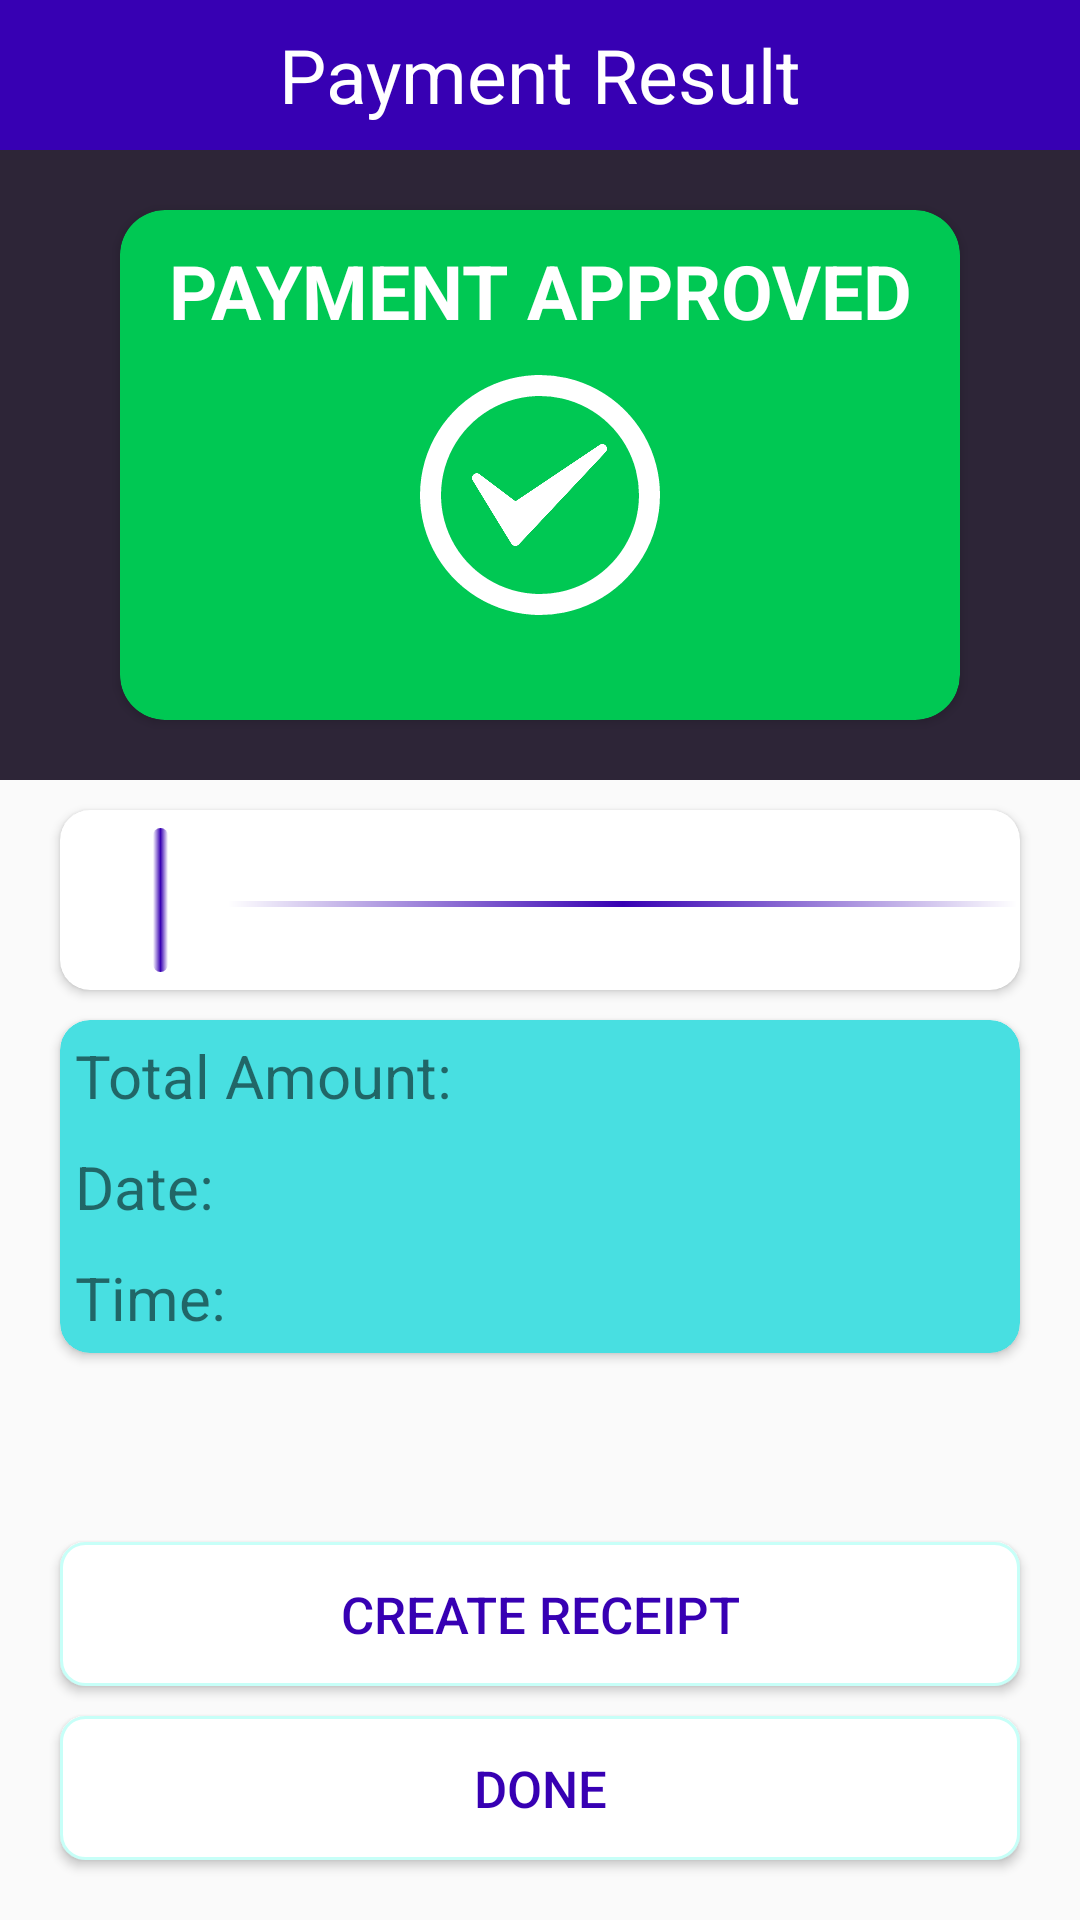

Here is an Android app screen rendered from its layout file. Give the layout XML and the strings, colors and styles it references.
<!-- AndroidManifest.xml: application theme AppTheme -->
<!-- res/layout/activity_payresult.xml -->
<?xml version="1.0" encoding="utf-8"?>
<androidx.constraintlayout.widget.ConstraintLayout
    xmlns:android="http://schemas.android.com/apk/res/android"
    xmlns:app="http://schemas.android.com/apk/res-auto"
    xmlns:tools="http://schemas.android.com/tools"
    android:id="@+id/payresult"
    android:layout_width="match_parent"
    android:layout_height="match_parent"

    tools:context=".activity.PayResult">

    <TextView
        android:id="@+id/header"
        android:layout_width="match_parent"
        android:layout_height="wrap_content"
        android:minHeight="50dp"
        android:textSize="25sp"
        android:background="@color/purple_700"
        android:textColor="@color/white"
        android:gravity="center"
        android:text="@string/payment_result"
        app:layout_constraintEnd_toEndOf="parent"
        app:layout_constraintStart_toStartOf="parent"
        app:layout_constraintTop_toTopOf="parent" />

    <RelativeLayout
        android:id="@+id/lytApprove"
        android:layout_width="match_parent"
        android:layout_height="wrap_content"
        android:background="#2D2537"
        app:layout_constraintEnd_toEndOf="parent"
        app:layout_constraintStart_toStartOf="parent"
        app:layout_constraintTop_toBottomOf= "@+id/header">

        <androidx.cardview.widget.CardView
            android:layout_width="match_parent"
            android:layout_height="wrap_content"
            android:layout_marginTop="20dp"
            android:layout_marginBottom="20dp"
            android:layout_marginStart="40dp"
            android:layout_marginEnd="40dp"
            app:cardCornerRadius="15dp"
            app:cardBackgroundColor="#00C853"
            android:layout_centerInParent="true">

            <TextView
                android:layout_width="match_parent"
                android:layout_marginTop="10dp"
                android:textSize="25sp"
                android:textColor="@color/white"
                android:textStyle="bold"
                android:text="@string/payment_approved"
                android:gravity="center"
                android:layout_height="wrap_content">
            </TextView>

            <RelativeLayout
                android:layout_width="wrap_content"
                android:layout_height="wrap_content"
                android:layout_marginTop="50dp"
                android:layout_marginBottom="40dp"
                android:background="@drawable/circle2"
                android:layout_gravity="center">

                <ImageView
                    android:layout_width="45dp"
                    android:layout_height="34dp"
                    android:backgroundTint="#FFFFFF"
                    android:layout_centerInParent="true"
                    android:background="@drawable/approve">
                </ImageView>
            </RelativeLayout>
        </androidx.cardview.widget.CardView>
    </RelativeLayout>

    <androidx.cardview.widget.CardView
        android:id="@+id/cardInfo"
        android:layout_width="match_parent"
        android:layout_height="60dp"
        android:layout_marginTop="10dp"
        android:layout_marginStart="20dp"
        android:layout_marginEnd="20dp"
        app:layout_constraintStart_toStartOf="parent"
        app:layout_constraintEnd_toEndOf="parent"
        app:layout_constraintTop_toBottomOf="@+id/lytApprove"
        app:cardCornerRadius="10dp"
        app:cardBackgroundColor="@color/white">

        <LinearLayout
            android:layout_width="match_parent"
            android:layout_height="match_parent"
            android:padding="1dp"
            android:orientation="horizontal">
            <ImageView
                android:id="@+id/cardLogo"
                android:layout_width="wrap_content"
                android:layout_height="wrap_content"
                android:layout_gravity="center"
                android:layout_marginStart="10dp">
            </ImageView>
            <View
                android:layout_width="5dp"
                android:layout_marginStart="20dp"
                android:layout_height="match_parent"
                android:layout_marginTop="5dp"
                android:layout_marginBottom="5dp"
                android:background="@drawable/stroke2" />

            <LinearLayout
                android:layout_width="match_parent"
                android:layout_height="match_parent"
                android:layout_marginStart="20dp"
                android:gravity="center"
                android:orientation="vertical">

                <TextView
                    android:id="@+id/pan"
                    android:layout_width="match_parent"
                    android:layout_height="wrap_content"
                    android:textSize="20sp"
                    android:gravity="center">
                </TextView>

                <View
                    android:layout_width="match_parent"
                    android:layout_height="2dp"
                    android:background="@drawable/stroke2" />

                <TextView
                    android:id="@+id/appLabel"
                    android:layout_width="match_parent"
                    android:layout_height="wrap_content"
                    android:textSize="18sp"
                    android:gravity="center">
                </TextView>
            </LinearLayout>
        </LinearLayout>
    </androidx.cardview.widget.CardView>


    <androidx.cardview.widget.CardView
        android:id="@+id/transactionInfo"
        android:layout_width="match_parent"
        android:layout_height="wrap_content"
        android:layout_marginTop="10dp"
        android:layout_marginStart="20dp"
        android:layout_marginEnd="20dp"
        app:layout_constraintStart_toStartOf="parent"
        app:layout_constraintEnd_toEndOf="parent"
        app:layout_constraintTop_toBottomOf="@+id/cardInfo"
        app:cardCornerRadius="10dp"
        app:cardBackgroundColor="@color/blue">

        <RelativeLayout
            android:layout_width="match_parent"
            android:layout_height="match_parent">

            <TextView
                android:id="@+id/totalAmount"
                android:layout_width="wrap_content"
                android:layout_height="wrap_content"
                android:textSize="20sp"
                android:layout_margin="5dp"
                android:text="@string/total_amount">
            </TextView>

            <TextView
                android:id="@+id/date"
                android:layout_width="wrap_content"
                android:layout_height="wrap_content"
                android:layout_below="@+id/totalAmount"
                android:textSize="20sp"
                android:layout_margin="5dp"
                android:text="@string/date">
            </TextView>

            <TextView
                android:id="@+id/time"
                android:layout_width="wrap_content"
                android:layout_height="wrap_content"
                android:layout_below="@+id/date"
                android:textSize="20sp"
                android:layout_margin="5dp"
                android:text="@string/time">
            </TextView>

            <TextView
                android:id="@+id/valAmount"
                android:layout_width="wrap_content"
                android:layout_height="wrap_content"
                android:layout_alignParentEnd="true"
                android:textSize="20sp"
                android:layout_margin="5dp">
            </TextView>

            <TextView
                android:id="@+id/valDate"
                android:layout_width="wrap_content"
                android:layout_height="wrap_content"
                android:layout_alignParentEnd="true"
                android:layout_below="@id/valAmount"
                android:textSize="20sp"
                android:layout_margin="5dp">
            </TextView>

            <TextView
                android:id="@+id/valTime"
                android:layout_width="wrap_content"
                android:layout_height="wrap_content"
                android:layout_alignParentEnd="true"
                android:layout_below="@id/valDate"
                android:textSize="20sp"
                android:layout_margin="5dp">
            </TextView>
        </RelativeLayout>
    </androidx.cardview.widget.CardView>

    <Button
        android:id="@+id/btnRcpt"
        android:layout_width="match_parent"
        android:layout_height="wrap_content"
        android:background="@drawable/btn"
        android:layout_marginBottom="10dp"
        android:layout_marginStart="20dp"
        android:layout_marginEnd="20dp"
        android:padding="10dp"
        android:textColor="@color/purple_700"
        android:textSize="17sp"
        android:text="@string/create_receipt"
        android:gravity="center"
        android:onClick="onClick"
        app:layout_constraintStart_toStartOf="parent"
        app:layout_constraintEnd_toEndOf="parent"
        app:layout_constraintBottom_toTopOf="@id/btnDone">
    </Button>

    <Button
        android:id="@+id/btnDone"
        android:layout_width="match_parent"
        android:layout_height="wrap_content"
        android:layout_marginStart="20dp"
        android:layout_marginEnd="20dp"
        android:layout_marginBottom="20dp"
        android:background="@drawable/btn"
        android:text="@string/done"
        android:padding="10dp"
        android:textColor="@color/purple_700"
        android:textSize="17sp"
        android:gravity="center"
        android:onClick="onClick"
        app:layout_constraintStart_toStartOf="parent"
        app:layout_constraintEnd_toEndOf="parent"
        app:layout_constraintBottom_toBottomOf="parent">
    </Button>


</androidx.constraintlayout.widget.ConstraintLayout>
<!-- resources referenced by this layout -->
<resources>
  <color name="blue">#48DFE1</color>
  <color name="purple_700">#FF3700B3</color>
  <color name="white">#FFFFFF</color>
  <!-- drawable approve: png bitmap (drawable, 8691 bytes) -->
  <!-- drawable btn (drawable) -->
  <?xml version="1.0" encoding="utf-8"?>
  <selector xmlns:android="http://schemas.android.com/apk/res/android">
      <item
          android:state_selected="false"
          android:state_pressed="false"
          android:drawable="@drawable/btn_bg" />
  
      <item android:state_pressed="true"
          android:drawable="@drawable/btn_bg_hov" />
  
      <item android:state_selected="true"
          android:state_pressed="false"
          android:drawable="@drawable/btn_bg_hov" />
  
  </selector>
  <!-- drawable circle2 (drawable) -->
  <?xml version="1.0" encoding="utf-8"?>
  <shape
      xmlns:android="http://schemas.android.com/apk/res/android"
      android:shape="oval">
  
      <solid
          android:color="#00C853"/>
  
      <stroke
          android:width="7dp"
          android:color="@color/white"
          android:dashWidth="10dp" />
  
      <size
          android:width="80dp"
          android:height="80dp"/>
  </shape>
  <!-- drawable stroke2 (drawable) -->
  <?xml version="1.0" encoding="utf-8"?>
  <shape xmlns:android="http://schemas.android.com/apk/res/android">
  
      <gradient
          android:startColor="#FFFFFF"
          android:centerColor="@color/purple_700"
          android:endColor="#FFFFFF"
          android:type="linear"
          android:angle="180" />
  
      <corners android:radius="8dp"/>
  </shape>
  <string name="create_receipt">CREATE RECEIPT</string>
  <string name="date">Date:</string>
  <string name="done">DONE</string>
  <string name="payment_approved">PAYMENT APPROVED</string>
  <string name="payment_result">Payment Result</string>
  <string name="time">Time:</string>
  <string name="total_amount">Total Amount:</string>
  <style name="AppTheme" parent="Theme.AppCompat.Light.NoActionBar">
          
          <item name="colorPrimary">@color/colorPrimary</item>
          <item name="colorPrimaryDark">@color/colorPrimaryDark</item>
          <item name="android:windowDisablePreview">true</item>
          
  
          <item name="colorAccent">@color/colorAccent</item>
      </style>
  <!-- drawable btn_bg (drawable) -->
  <?xml version="1.0" encoding="utf-8"?>
  <layer-list
      xmlns:android="http://schemas.android.com/apk/res/android">
  <item>
      <shape android:shape="rectangle">
          <gradient
              android:startColor="#FFFFFF"
              android:centerColor="#FFFFFF"
              android:endColor="#FFFFFF"
              android:type="linear"
              android:angle="270" />
  
      <corners android:radius="8dp"/>
  
          <stroke
              android:width="1dp"
              android:color="#C7FFF8"
              android:dashWidth="10dp" />
      </shape>
  </item>
  </layer-list>
  <!-- drawable btn_bg_hov (drawable) -->
  <?xml version="1.0" encoding="utf-8"?>
  <shape xmlns:android="http://schemas.android.com/apk/res/android"
  android:shape="rectangle">
      <gradient
          android:startColor="@color/purple_500"
          android:centerColor="#0FEDC7"
          android:endColor="@color/purple_500"
          android:type="radial"
          android:centerY="0.1"
          android:gradientRadius="20dp" />
  
  <corners android:radius="10dp"/>
  
  <stroke
      android:width="3dp"
      android:color="#A9FAEC" />
  
  </shape>
  <color name="colorPrimary">#008577</color>
  <color name="colorPrimaryDark">#00574B</color>
  <color name="colorAccent">#D81B60</color>
  <color name="purple_500">#FF6200EE</color>
</resources>
